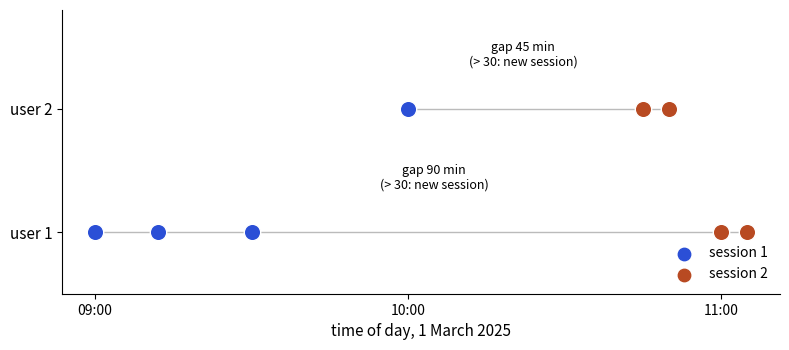

Generate this figure with matplotlib:
import matplotlib; matplotlib.use("Agg")
import matplotlib.pyplot as plt
import pandas as pd
ev = [(1,"09:00"),(1,"09:12"),(1,"09:30"),(1,"11:00"),(1,"11:05"),(2,"10:00"),(2,"10:45"),(2,"10:50")]
sess = {(1,"09:00"):1,(1,"09:12"):1,(1,"09:30"):1,(1,"11:00"):2,(1,"11:05"):2,(2,"10:00"):1,(2,"10:45"):2,(2,"10:50"):2}
cols = {1:"#2b4fd6", 2:"#b84a22"}
mins = lambda t: int(t[:2])*60 + int(t[3:])
fig, ax = plt.subplots(figsize=(8, 3.6), dpi=110)
for (u, t) in ev:
    s = sess[(u, t)]
    ax.scatter(mins(t), u, s=140, color=cols[s], zorder=3, edgecolor="white")
for u in (1, 2):
    xs = [mins(t) for (uu, t) in ev if uu == u]
    ax.plot(xs, [u]*len(xs), color="#bbbbbb", lw=1, zorder=1)
ax.annotate("gap 90 min\n(> 30: new session)", (mins("10:15"), 1.0), (mins("10:05"), 1.35), fontsize=9, ha="center")
ax.annotate("gap 45 min\n(> 30: new session)", (mins("10:22"), 2.0), (mins("10:22"), 2.35), fontsize=9, ha="center")
ax.set_yticks([1, 2]); ax.set_yticklabels(["user 1", "user 2"], fontsize=11); ax.set_ylim(0.5, 2.8)
ax.set_xticks([mins(f"{h:02d}:00") for h in range(9, 12)]); ax.set_xticklabels(["09:00", "10:00", "11:00"], fontsize=10)
ax.set_xlabel("time of day, 1 March 2025", fontsize=11)
ax.scatter([], [], color=cols[1], s=80, label="session 1"); ax.scatter([], [], color=cols[2], s=80, label="session 2")
ax.legend(frameon=False, fontsize=10, loc="lower right")
for s in ("top", "right"): ax.spines[s].set_visible(False)
fig.tight_layout(); fig.savefig("ch12_sessions.png")
